Photos from the image-classification dataset "picture" in the GitHub repository hk-railway/picturebook. Its 18 classes are: JR bus, JR ETC, JR EXP DC, JR EXP EC, JR ferry, JR local&etc PC, JR local diesel car, JR LOCAL EC1, JR LOCAL EC2, JR local hybrid car, JR LOCO, JR maglev, JR shinkansen, JR super express diesel car, JR super express electric car, JR superexp ec(jnr1), JR superexp ec(jnr2), JR super express passenger car.

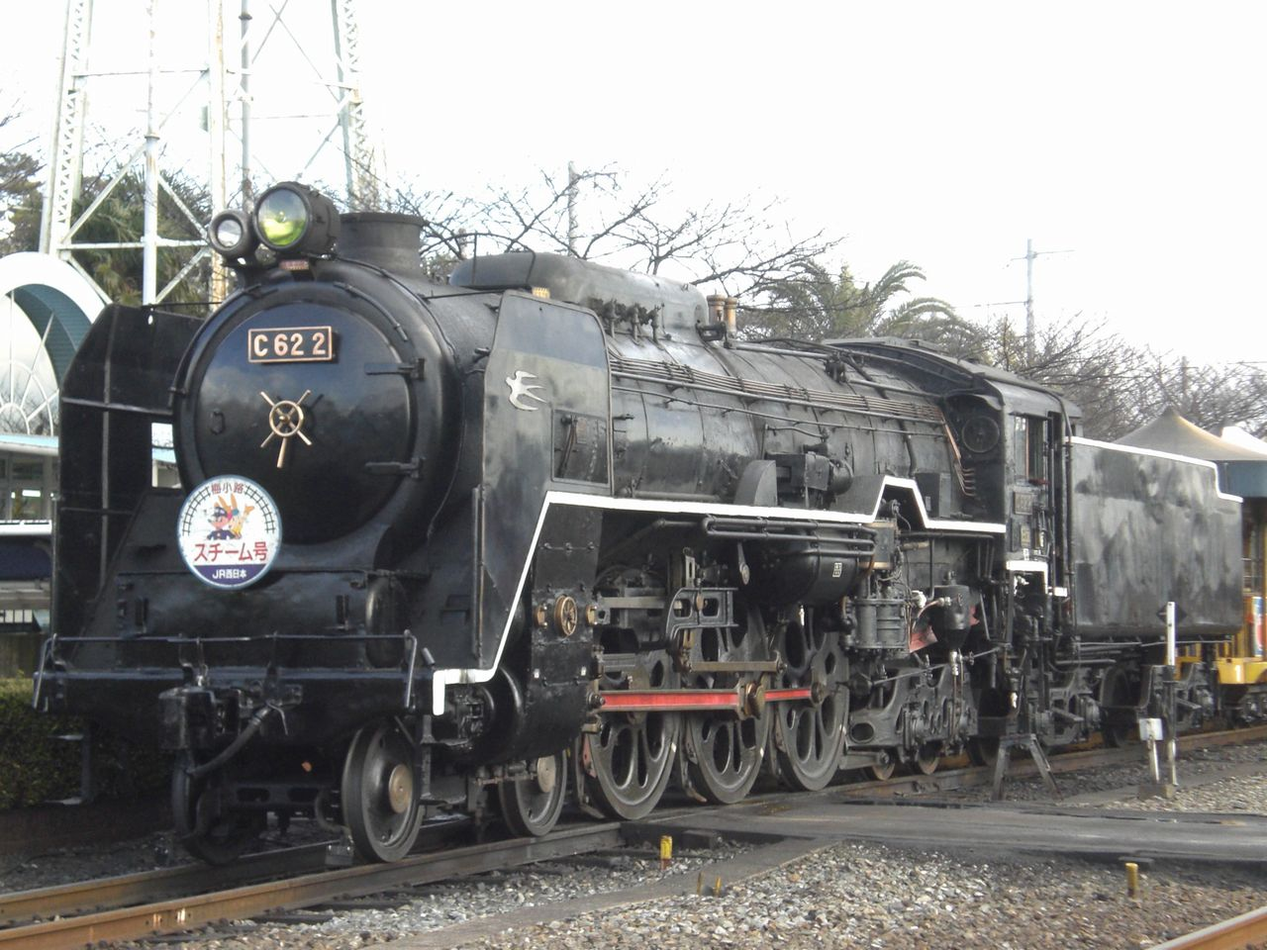
Label: JR LOCO

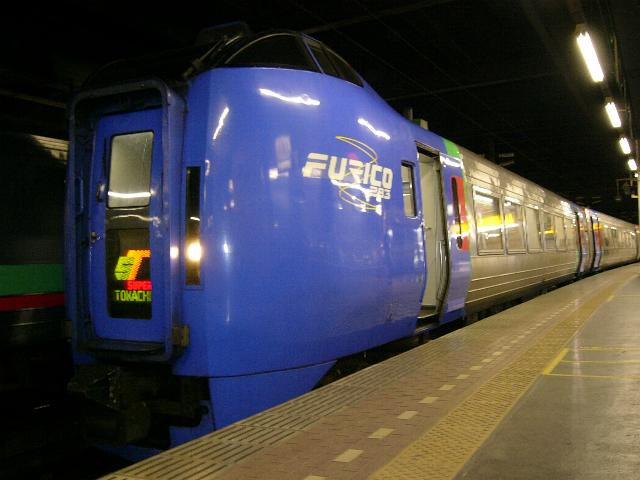
Label: JR super express diesel car

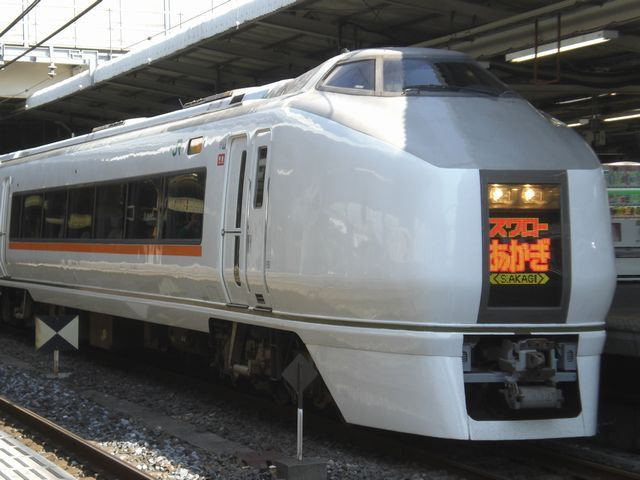
Label: JR super express electric car

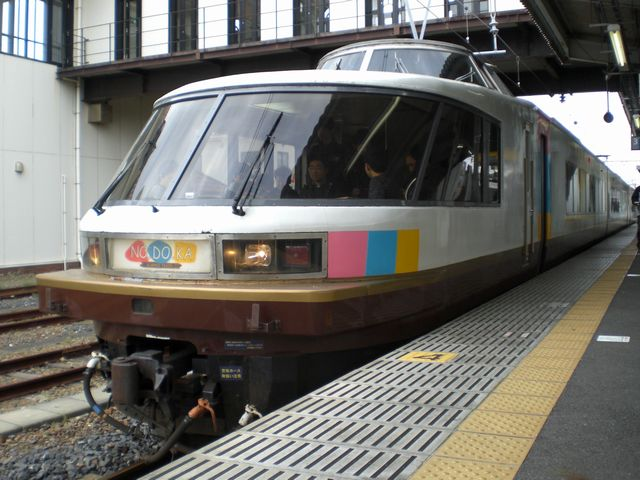
Label: JR superexp ec(jnr2)

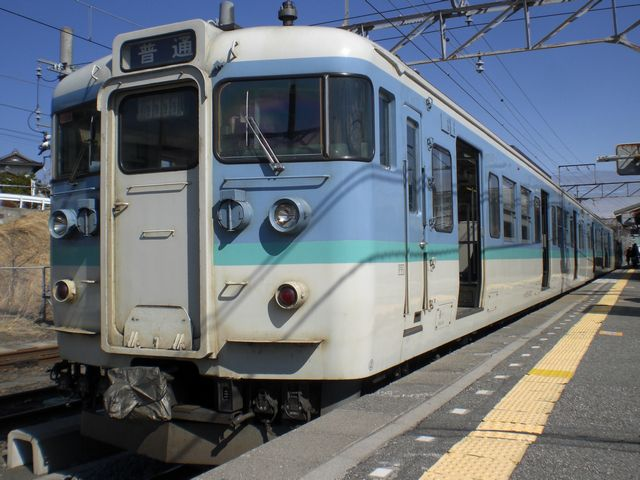
Label: JR LOCAL EC1

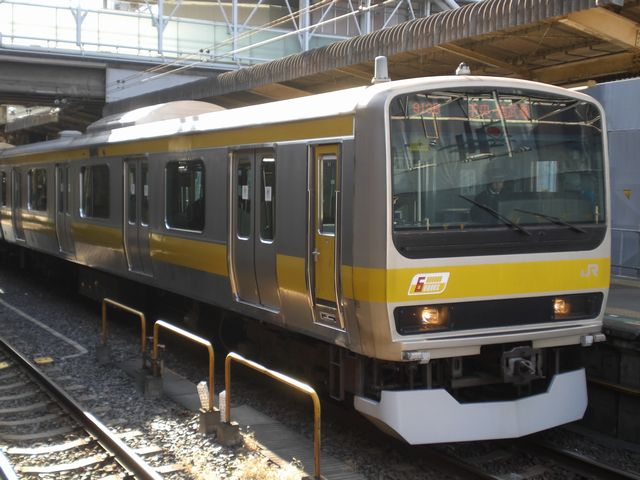
Label: JR LOCAL EC2
